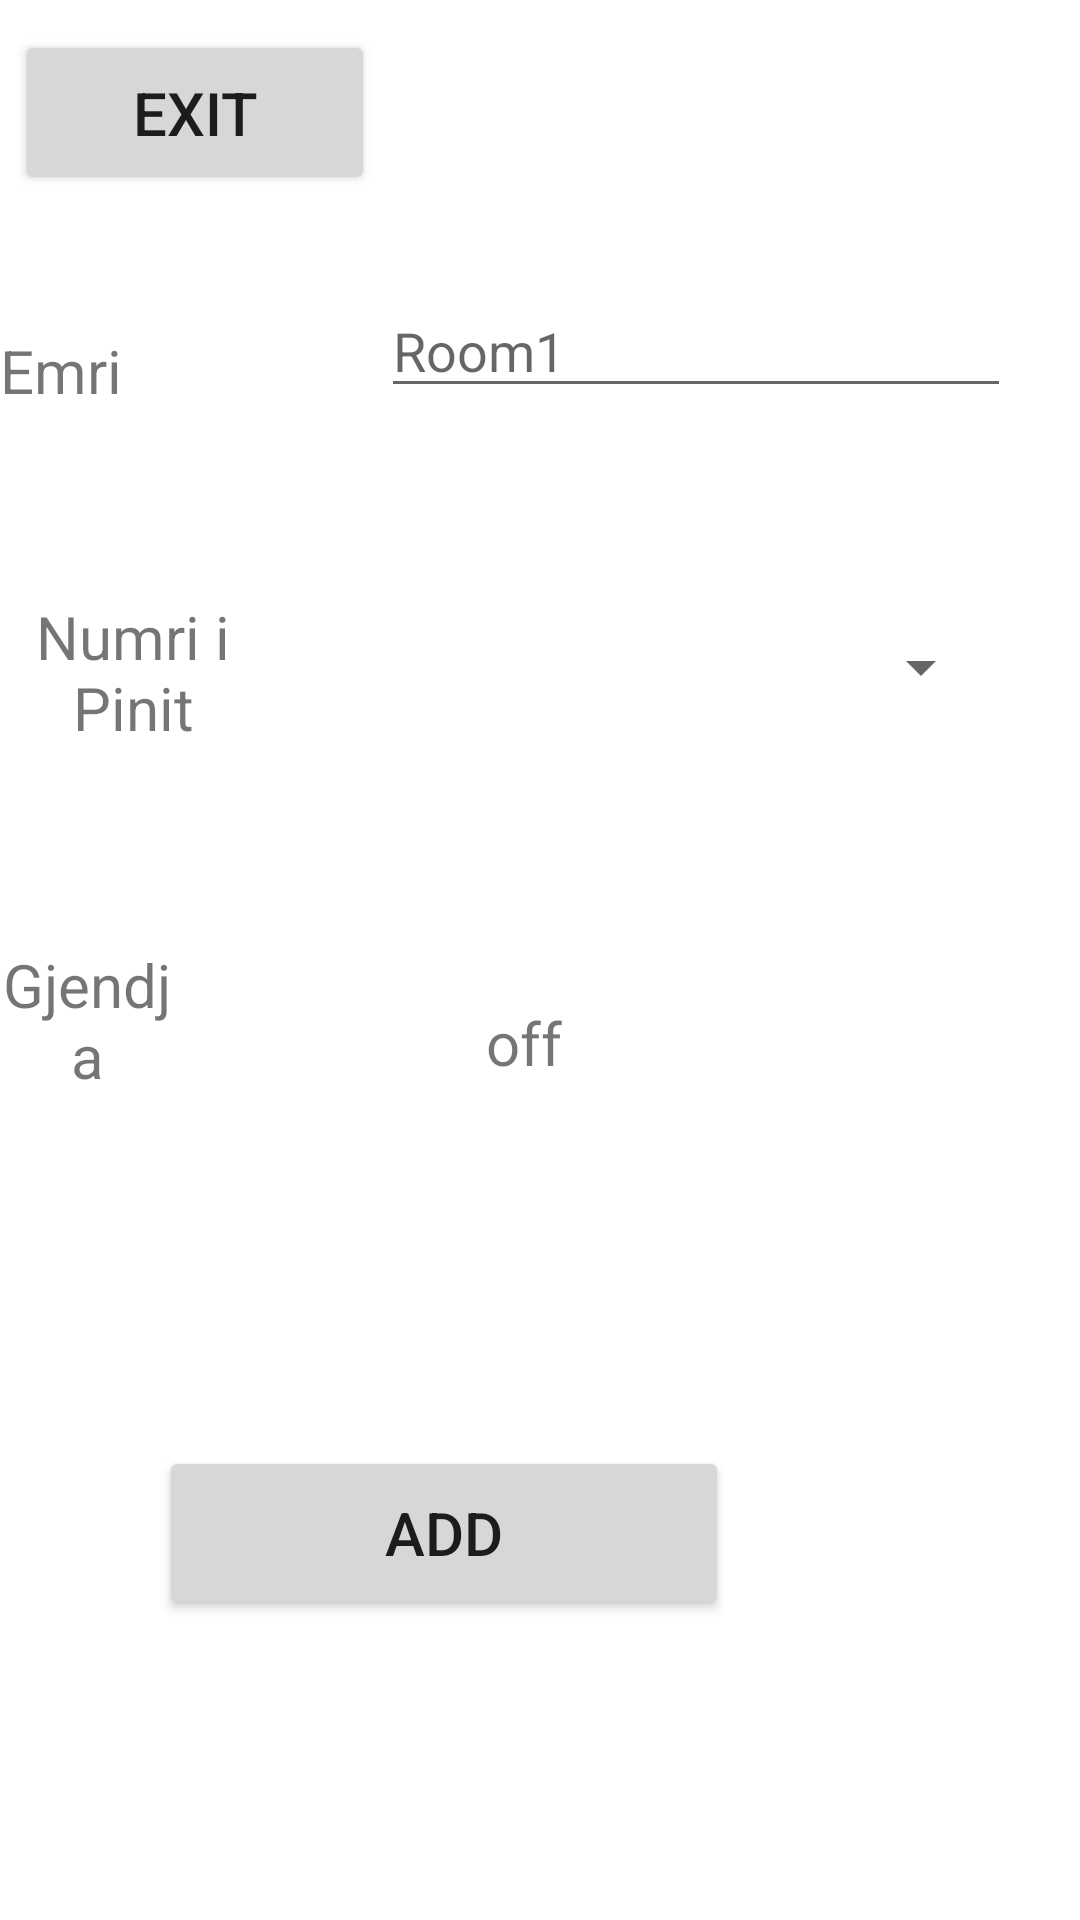

Android layout source for this screen:
<!-- AndroidManifest.xml: application theme Theme.Challenge1app -->
<!-- res/layout/activity_adding_lamp.xml -->
<?xml version="1.0" encoding="utf-8"?>
<RelativeLayout
    xmlns:android="http://schemas.android.com/apk/res/android"
    xmlns:tools="http://schemas.android.com/tools"
    xmlns:app="http://schemas.android.com/apk/res-auto"
    android:layout_width="match_parent"
    android:layout_height="match_parent"
    tools:context=".Adding_Lamp">

    <Button
        android:id="@+id/addExitButton"
        android:layout_width="120dp"
        android:layout_height="55dp"
        android:layout_alignParentStart="true"
        android:layout_alignParentTop="true"
        android:layout_marginStart="5dp"
        android:layout_marginTop="10dp"
        android:text="Exit"
        android:textSize="20dp" />

    <Button
        android:id="@+id/addAddButton"
        android:layout_width="190dp"
        android:layout_height="58dp"
        android:layout_alignParentEnd="true"
        android:layout_alignParentBottom="true"
        android:layout_marginEnd="117dp"
        android:layout_marginBottom="100dp"
        android:text="Add"
        android:textSize="20dp"/>

    <EditText
        android:id="@+id/addTxtRoomName"
        android:layout_width="wrap_content"
        android:layout_height="wrap_content"
        android:layout_alignParentEnd="true"
        android:layout_alignParentBottom="true"
        android:layout_marginEnd="23dp"
        android:layout_marginBottom="504dp"
        android:ems="10"
        android:inputType="textPersonName"
        android:hint="Room1" />

    <Spinner
        android:id="@+id/spinnerOfPins"
        android:layout_width="204dp"
        android:layout_height="57dp"
        android:layout_alignParentEnd="true"
        android:layout_alignParentBottom="true"
        android:layout_marginEnd="29dp"
        android:layout_marginBottom="389dp"
        />


    <TextView
        android:id="@+id/textViewvaluesoff"
        android:layout_width="136dp"
        android:layout_height="47dp"
        android:layout_alignParentEnd="true"
        android:layout_alignParentBottom="true"
        android:layout_marginEnd="62dp"
        android:layout_marginBottom="279dp"
        android:gravity="bottom"
        android:text="off"
        android:textSize="20dp" />

    <TextView
        android:id="@+id/textView"
        android:layout_width="136dp"
        android:layout_height="47dp"
        android:layout_alignParentEnd="true"
        android:layout_alignParentBottom="true"
        android:layout_marginEnd="257dp"
        android:layout_marginBottom="503dp"
        android:gravity="bottom"
        android:text="Emri"
        android:textSize="20dp" />

    <TextView
        android:id="@+id/textView2"
        android:layout_width="139dp"
        android:layout_height="62dp"
        android:layout_alignParentEnd="true"
        android:layout_alignParentBottom="true"
        android:layout_marginEnd="271dp"
        android:layout_marginBottom="385dp"
        android:gravity="center"
        android:text="Numri i Pinit"
        android:textSize="20dp" />

    <TextView
        android:id="@+id/textView3"
        android:layout_width="108dp"
        android:layout_height="60dp"
        android:layout_alignParentEnd="true"
        android:layout_alignParentBottom="true"
        android:layout_marginEnd="302dp"
        android:layout_marginBottom="270dp"
        android:gravity="center"
        android:text="Gjendja"
        android:textSize="20dp" />
</RelativeLayout>
<!-- resources referenced by this layout -->
<resources>
  <style name="Theme.Challenge1app" parent="Theme.MaterialComponents.DayNight.DarkActionBar">
          
          <item name="colorPrimary">@color/bluesmart</item>
          <item name="colorPrimaryVariant">@color/bluesmart</item>
          <item name="colorOnPrimary">@color/white</item>
          
          <item name="colorSecondary">@color/teal_200</item>
          <item name="colorSecondaryVariant">@color/teal_700</item>
          <item name="colorOnSecondary">@color/black</item>
          
          <item name="android:statusBarColor" tools:targetApi="l">?attr/colorPrimaryVariant</item>
          
      </style>
  <color name="bluesmart">#298DDD</color>
  <color name="white">#FFFFFFFF</color>
  <color name="teal_200">#FF03DAC5</color>
  <color name="teal_700">#FF018786</color>
  <color name="black">#FF000000</color>
</resources>
